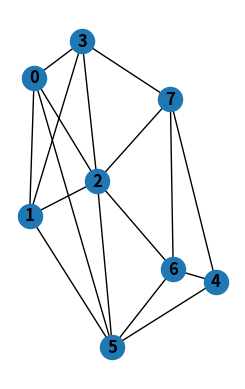

Recreate this plot in Python.
'''
1.2. Задано неорієнтований граф та час переходу від однієї вершини до іншої: 15=6,
16=1, 21=1, 23=3, 24=3, 31=3, 36=2, 41=5, 43=3, 56=5, 57=6, 58=3, 62=1, 63=3, 67=2, 65=2,
73=3, 76=1, 78=2, 83=2, 84=3, 87=4. Необхідно побудувати мінімальне остовне дерево за
допомогою алгоритму Пріма.
'''
import numpy as np
import networkx as nx
import matplotlib.pyplot as plt


class Graph():

    def __init__(self, vertices):
        self.V = vertices
        self.graph = [[0 for column in range(vertices)]
                      for row in range(vertices)]

    def printMST(self, parent):
        print("Edge \tWeight")
        for i in range(1, self.V):
            print(parent[i], "-", i, "\t", self.graph[i][parent[i]])

    def minKey(self, key, mstSet):

        min = float('inf')

        for v in range(self.V):
            if key[v] < min and mstSet[v] == False:
                min = key[v]
                min_index = v

        return min_index

    def primMST(self):

        key = [float('inf')] * self.V
        parent = [None] * self.V
        key[0] = 0
        mstSet = [False] * self.V

        parent[0] = -1

        for cout in range(self.V):

            u = self.minKey(key, mstSet)

            mstSet[u] = True

            for v in range(self.V):

                if self.graph[u][v] > 0 and mstSet[v] == False and key[v] > self.graph[u][v]:
                    key[v] = self.graph[u][v]
                    parent[v] = u

        self.printMST(parent)


if __name__ == '__main__':
    g = Graph(8)
    g.graph = [[0, 1, 3, 5, 0, 1, 0, 0],  # 21=1, 31=3, 41=5, 16=1,
               [1, 0, 3, 3, 0, 1, 0, 0],  # 21=1, 23=3, 24=3, 62=1,
               [3, 3, 0, 3, 0, 2, 3, 2],  # 31=3, 23=3, 43=3, 36=2, 73=3, 83=2,
               [5, 3, 3, 0, 0, 0, 0, 3],  # 41=5, 24=3, 43=3, 84=3,
               [0, 0, 0, 0, 0, 2, 6, 3],  # 65=2, 57=6, 58=3,
               [1, 1, 2, 0, 2, 0, 1, 0],  # 16=1, 62=1, 36=2, 65=2, 76=1,
               [0, 0, 3, 0, 6, 1, 0, 2],  # 73=3, 57=6, 76=1, 78=2,
               [0, 0, 2, 3, 3, 0, 2, 0]]  # 83=2, 84=3, 58=3, 78=2,

    A = np.array(g.graph)
    G = nx.from_numpy_array(A)

    subax1 = plt.subplot(121)
    nx.draw(G, with_labels=True, font_weight='bold')
    plt.show()

    g.primMST()
